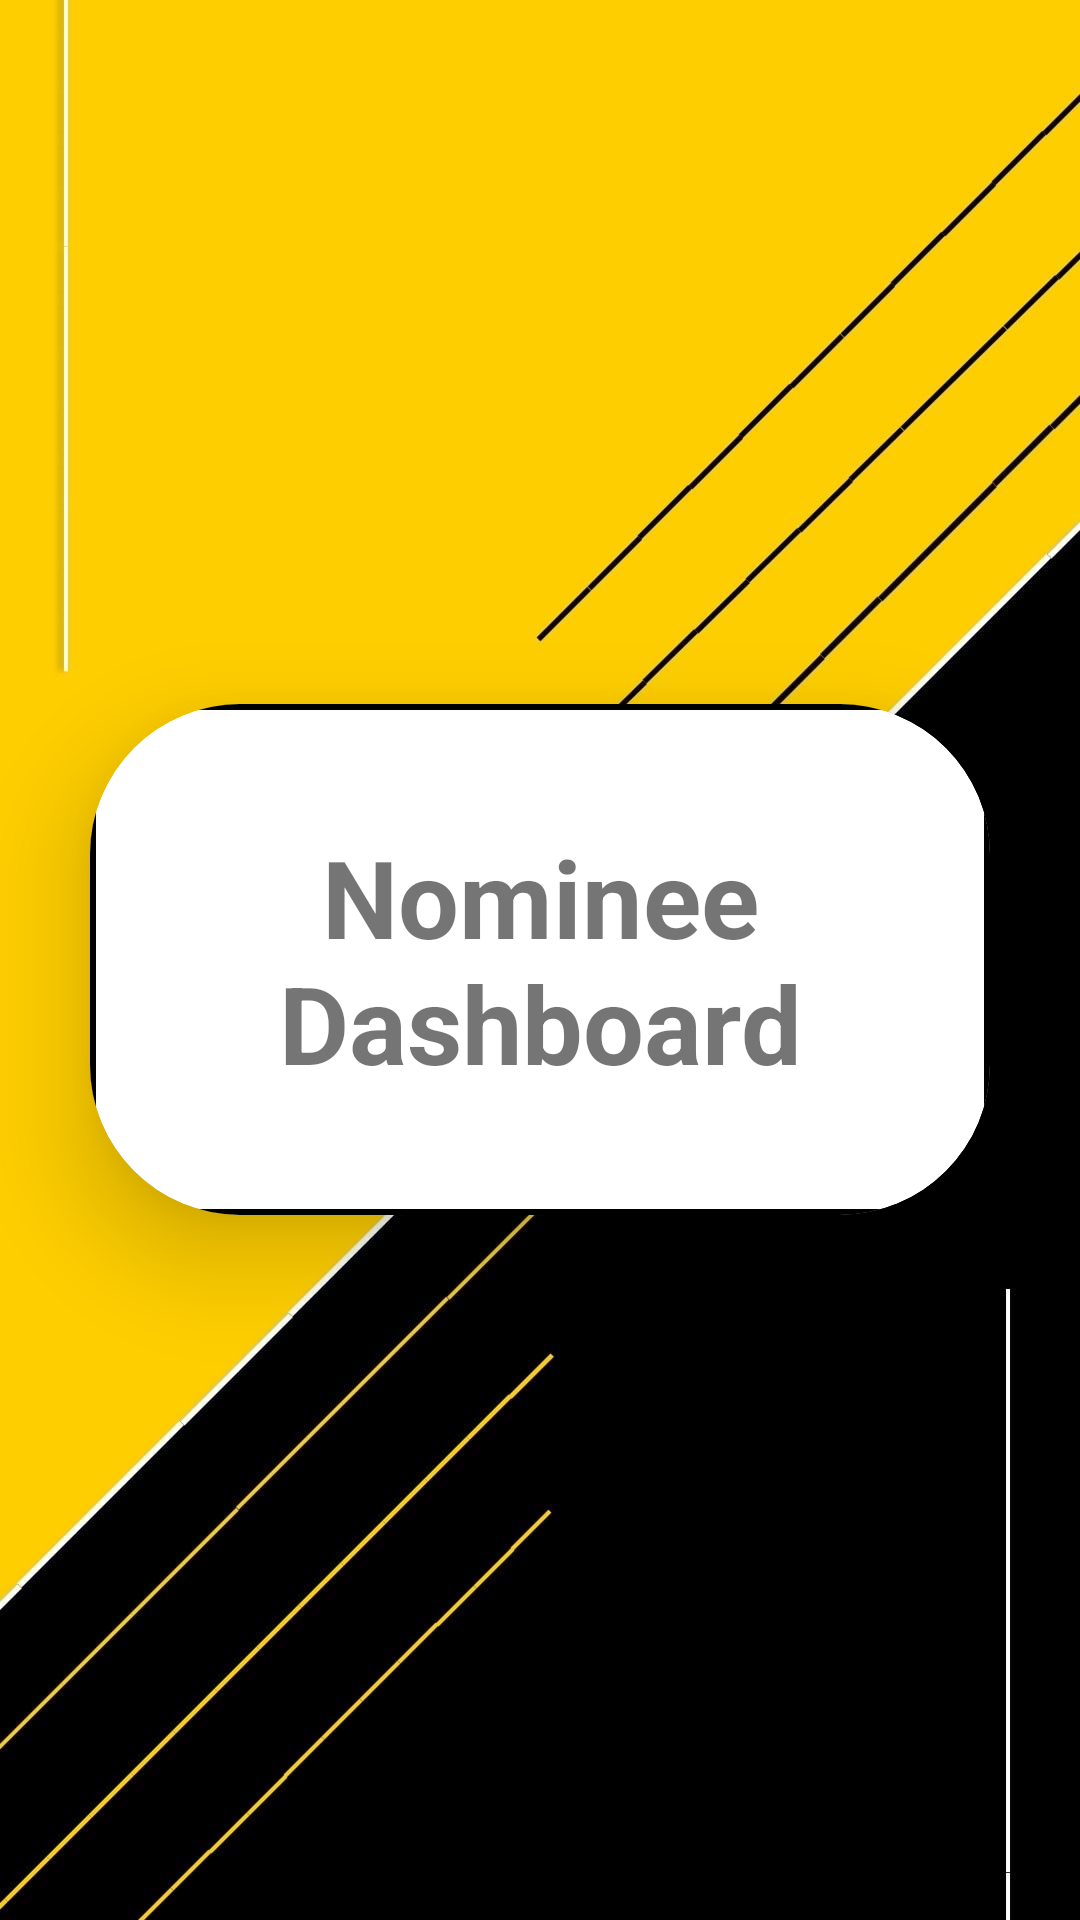

Produce the Android XML layout that renders to this screen, including the resource entries it uses.
<!-- AndroidManifest.xml: application theme Theme.AssetWareHousingApplication -->
<!-- res/layout/activity_nominee_dash_board.xml -->
<?xml version="1.0" encoding="utf-8"?>

<LinearLayout xmlns:android="http://schemas.android.com/apk/res/android"
    xmlns:app="http://schemas.android.com/apk/res-auto"
    xmlns:tools="http://schemas.android.com/tools"
    android:layout_width="match_parent"
    android:layout_height="match_parent"
    android:orientation="vertical"
    android:gravity="center"
    android:background="@drawable/bgyb"
    tools:context=".Nominee_DashBoard">

    <androidx.cardview.widget.CardView
        android:layout_width="match_parent"
        android:layout_height="wrap_content"
        android:layout_margin="30dp"
        app:cardCornerRadius="50dp"
        app:cardElevation="20dp">

        <LinearLayout
            android:layout_width="match_parent"
            android:layout_height="match_parent"
            android:orientation="vertical"
            android:layout_gravity="center_horizontal"
            android:padding="40dp"
            android:background="@drawable/yellow_border">

            <TextView
                android:layout_width="match_parent"
                android:layout_height="wrap_content"
                android:text="Nominee Dashboard"
                android:textSize="36sp"
                android:textAlignment="center"
                android:textStyle="bold"
                android:textColor="@color/yellow"/>

        </LinearLayout>

    </androidx.cardview.widget.CardView>

</LinearLayout>
<!-- resources referenced by this layout -->
<resources>
  <!-- drawable bgyb: jpg bitmap (drawable, 62542 bytes) -->
  <!-- drawable yellow_border (drawable) -->
  <?xml version="1.0" encoding="utf-8"?>
  <shape xmlns:android="http://schemas.android.com/apk/res/android"
      android:shape = "rectangle">
  
     <stroke
         android:width="2dp"
         android:color="@color/yellow"/>
  
     <corners
         android:radius="30dp"/>
  
  
  
  
  </shape>
  <style name="Theme.AssetWareHousingApplication" parent="Theme.MaterialComponents.DayNight.NoActionBar">
          
          <item name="colorPrimary">@color/yellow</item>
          <item name="colorPrimaryVariant">@color/yellow</item>
          <item name="colorOnPrimary">@color/white</item>
          
          <item name="colorSecondary">@color/teal_200</item>
          <item name="colorSecondaryVariant">@color/teal_700</item>
          <item name="colorOnSecondary">@color/black</item>
          
          <item name="android:statusBarColor">?attr/colorPrimaryVariant</item>
          
      </style>
  <!-- not gathered from this repository: default colours our renderer supplied (Android Studio template values) -->
  <color name="teal_200">#FF03DAC5</color>
  <color name="teal_700">#FF018786</color>
  <color name="black">#FF000000</color>
  <color name="white">#FFFFFFFF</color>
</resources>
